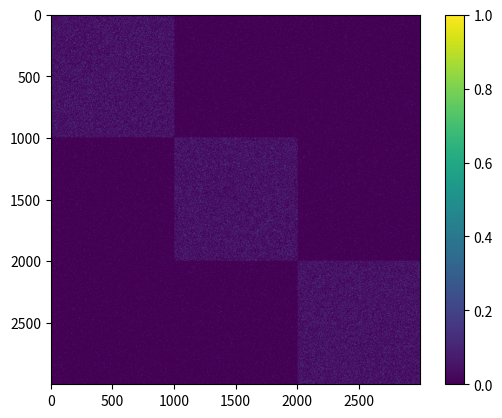
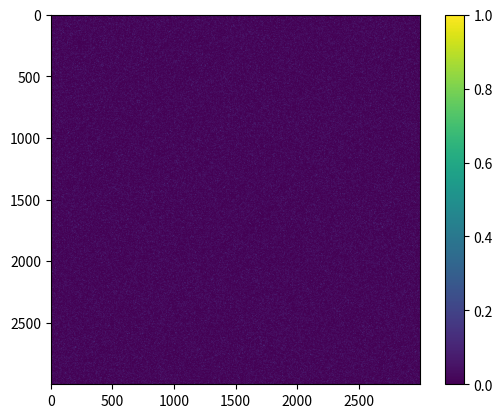
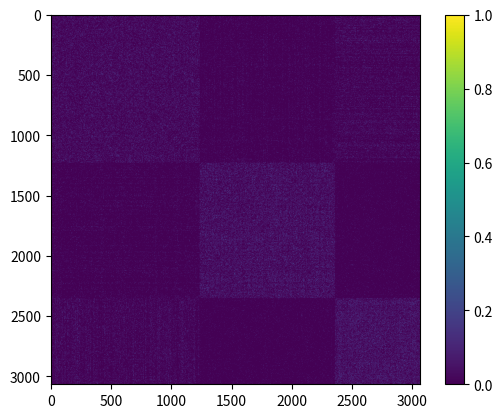

These charts were generated, in order, by the following Python code:
import numpy as np
import scipy.sparse
import matplotlib.pyplot as plt
import itertools

class SBM:
	def __init__(self, k, n, a, b):
		self.k = k
		self.n = n
		self.a = float(a)
		self.b = float(b)

	def run(self):
		A = self.generate_model()
		red,blue = self.split_red_blue_edges(A)
		A_shuffled = red + blue
		(Y,Z) = self.create_bipartite_graph()
		(outCxs, Z, Y) = self.spectral_partition(red, blue, Y, Z)
		outCxs = self.correction(outCxs, A_shuffled, Z)
		recovered = self.merge(outCxs, A_shuffled, Y, blue)
		self.plot_output(A, A_shuffled, recovered)


	def generate_model(self):
		#initialize sparse matrix
		A = np.triu(np.random.rand(self.n*self.k, self.n*self.k))
		A[A > self.b/self.n] = 0

		#create k dense blocks on the diagonal
		for i in range(self.k):
			A11 = np.triu(np.random.rand(self.n, self.n))
			A11[A11 > self.a/self.n] = 0
			A[i*self.n:(i+1)*self.n,i*self.n:(i+1)*self.n] = A11

		A = np.triu(A,1)

		#ensure symmetry - construct adjacency matrix
		A = A+A.T

		A[A > 0] = 1
		return A

	def split_red_blue_edges(self, A):
		#find edge idxs
		ai, aj = np.where(np.triu(A)>0)
		m = len(ai)
		#creating a random splitting of edges
		edges = np.random.rand(m,1)
		edges1 = np.where(edges <= .5)[0]
		edges2 = np.where(edges > .5)[0]

		reordering = np.random.permutation(self.n*self.k)

		A = np.zeros((self.n*self.k, self.n*self.k))
		for x, y in zip(ai[edges1],aj[edges1]):
			A[reordering[x],reordering[y]] = 1

		B = np.zeros((self.n*self.k, self.n*self.k))
		for x, y in zip(ai[edges2],aj[edges2]):
			B[reordering[x],reordering[y]] = 1

		# construct adjacency matrix over the random split
		A = A+A.T
		B = B+B.T
		return A, B

	def create_bipartite_graph(self):
		#Randomly select about half indices in range(k*n)
		r = np.random.rand(self.k*self.n,1)
		Y = np.where(r > .5)[0]
		Z = np.where(r <= .5)[0]
		return (Y, Z)

	def spectral_partition(self, red, blue, Y, Z):

		#Randomly select about half of those indices
		r = np.random.rand(len(Y),1)
		Y1 = Y[np.where(r > .5)[0]]
		Y2 = Y[np.where(r <= .5)[0]]

		#select half rows and quarter (approx) columns randomly from A
		A1 = red[Z, :][:,Y1]
		# zero out all rows and cols of A1 where the degree is > 20d
		d = self.a + (self.k - 1)*self.b
		row_degrees = np.sum(A1, axis=1)
		col_degrees = np.sum(A1, axis=0)
		bad_rows = np.where(row_degrees > 20*d)[0]
		bad_cols = np.where(col_degrees > 20*d)[0]
		if len(bad_rows)>0:
			A1[bad_rows,:] = np.zeros(A1.shape[1])

		if len(bad_cols)>0:
			A1[:,bad_cols] = np.zeros((0,A1.shape[0]))
		#singular value decomposition of A1
		U,S,V = np.linalg.svd(A1)
		
		#get k largest singular values
		max_S = np.argsort(S)[len(S) - self.k:]
		U = U[:,max_S]
		#Get k equally spaced columns from Y2 - idxs not used in svd
		colsY2 = Y2[np.random.randint(0, len(Y2)-1, size=2*int(np.log2(self.n)), dtype= np.int16)]
		
		#A2 has same rows as A1, k columns not in A1
		A2 = red[Z,:][:,colsY2] - ((self.a+self.b)/(2*self.n))
		#Projection of A2 onto singular values U of A1
		projY2 = np.dot(np.dot(U,U.T),A2)
		#Construct group_top_coordinates: idx is top n/2k coordinates of each proj vector
		group_top_coordinates = np.zeros((2*int(np.log2(self.n)),int(self.n/(2*self.k))))
		group_blue_densities = []
		for i in range(2*int(np.log2(self.n))):
			e1 = projY2[:,i]
			idx = np.argsort(-e1)[:int(self.n/(2*self.k))]
			group_top_coordinates[i,:] = Z[idx]
			# calculate the blue density among each group
			group_blue_densities.append(np.sum(blue[Z[idx],:]))
		idx = np.argsort(-np.array(group_blue_densities))[:len(group_blue_densities)//2]
		# purge half of the set with the lowest blue edge density
		group_top_coordinates = group_top_coordinates[idx,:]

		#Find groups with smallest intersection
		tried_combos = {}
		outCxs = None
		combos = list(itertools.combinations(range(len(group_top_coordinates)), self.k))
		combo_score = np.zeros(len(combos))
		for index, combo in enumerate(combos):
			good_combo = True
			for i in combo:
				for j in combo:
					if j<=i:
						continue
					if (i,j) not in tried_combos:
						tried_combos[(i,j)]=len(np.intersect1d(group_top_coordinates[i,:],group_top_coordinates[j,:]))
					if tried_combos[(i,j)]>= .2*self.n/(2*self.k):
						good_combo = False
					# combo_score[index] += tried_combos[(i,j)]**2
					combo_score[index] = max(combo_score[index],tried_combos[(i,j)])
			if good_combo:
				outCxs = group_top_coordinates[combo,:].astype(int)
				break

		if outCxs is None:
			top_combo = np.argmin(combo_score)
			outCxs = group_top_coordinates[combos[top_combo],:].astype(int)
			print("oops")
			# outCxs = []
			# for block1 in range(self.k):
			# 	outCx = np.setdiff1d(group_top_coordinates[block1,:],group_top_coordinates[list(range(block1)),:]).astype(int)
			# 	outCxs.append(outCx)

		return outCxs, Z, Y

	def plot_output(self, A, A_shuffled, recovered):
		f = plt.figure("original blocked")
		plt.imshow(A);
		plt.colorbar()

		f = plt.figure("shuffled input")
		plt.imshow(A_shuffled);
		plt.colorbar()
		f = plt.figure("recovered output")
		plt.imshow(recovered);
		plt.colorbar()
		plt.show()




	def merge(self, outCxs, A, Y, blue):
		dZZ = 1.5*(self.a+self.b)/4
		bad_xy = {}
		for block1 in range(self.k):
			for block2 in range(block1+1, self.k):
				Cx = A[outCxs[block2],:][:,outCxs[block1]]
				degZ = np.sum(Cx, axis = 0)
				bad12 = outCxs[block1][np.where(degZ>dZZ)[0]]
				bad_xy[(block1,block2)] = bad12
				degZ = np.sum(Cx, axis = 1)
				bad21 = outCxs[block2][np.where(degZ>dZZ)[0]]
				bad_xy[(block2, block1)] = bad21

		newOutCxs = []
		for block1 in range(self.k):
			xy = []
			yx = []
			for block2 in range(self.k):
				if block2 == block1:
					continue

				xy = np.union1d(xy, bad_xy[(block1, block2)])
				yx = np.union1d(yx, bad_xy[(block2, block1)])

			outCx = np.setdiff1d(outCxs[block1], xy).astype(int)
			outCx = np.union1d(outCx, yx).astype(int)
			newOutCxs.append(outCx)


		dxs = []

		for outCx in outCxs:
			C1 = blue[outCx,:][:,Y]
			dxs.append(np.sum(C1, axis=0))

		idY = np.argmax(dxs, axis = 0)
		indices = np.array([])
		for i in range(len(outCxs)):
			outCx = np.union1d(outCxs[i],Y[np.where(idY == i)])
			# np.random.shuffle(outCx)
			indices = np.concatenate((indices, outCx))
		indices = indices.astype(int)
		return A[indices,:][:,indices]




	def correction(self, outCxs, A, Z):
		extra = Z
		for outCx in outCxs:
			extra = np.setdiff1d(extra, outCx).astype(int)
		dxs = []
		for outCx in outCxs:
			Cx = A[outCx,:][:,extra]
			dx = np.sum(Cx, axis = 0)
			dxs.append(dx)
		
		idextra = np.argmax(dxs, axis = 0)

		outCxs_list = []
		for i in range(len(outCxs)):
			outCx = np.union1d(outCxs[i], extra[np.where(idextra == i)[0]]).astype(int)
			outCxs_list.append(outCx)
		return outCxs_list




if __name__ == "__main__":
	s = SBM(3, 1000, 50, 5)
	s.run()







